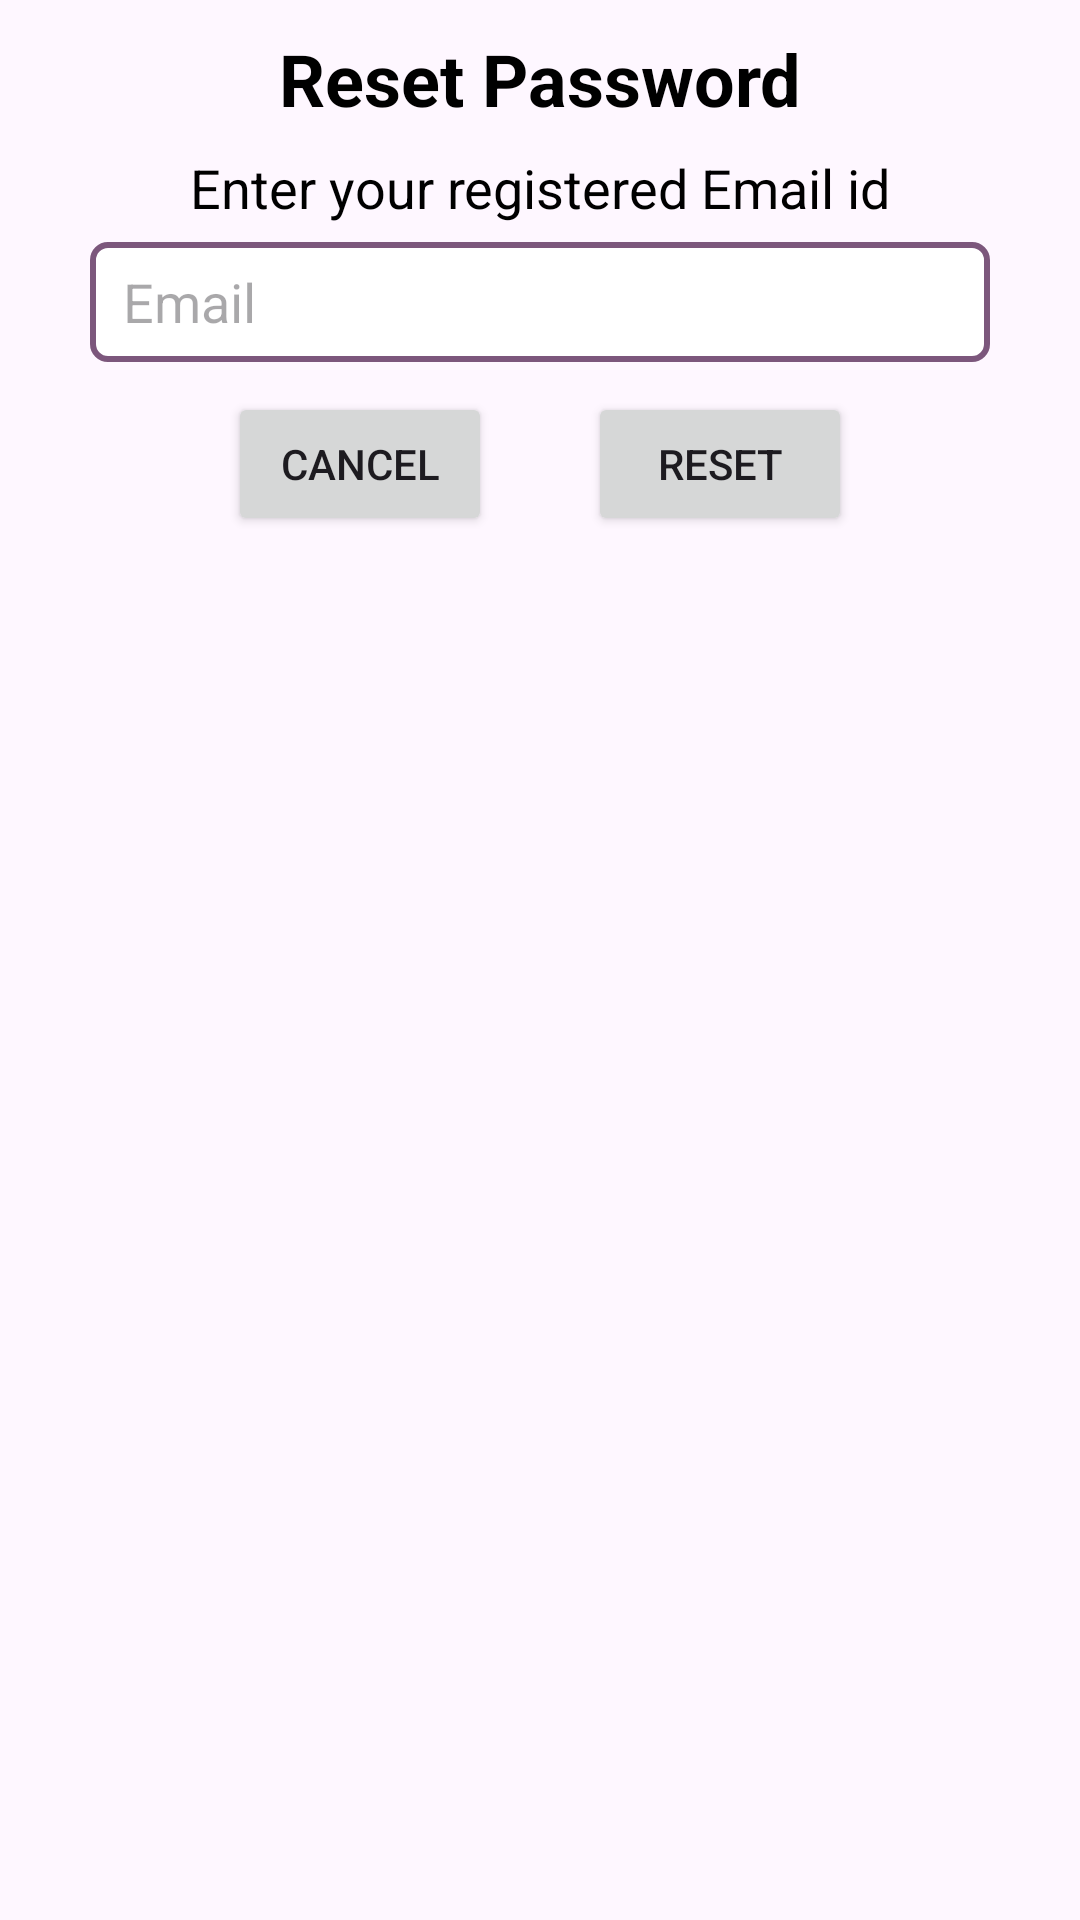

Android layout source for this screen:
<!-- AndroidManifest.xml: application theme Theme.OrchidInn -->
<!-- res/layout/reset_password.xml -->
<?xml version="1.0" encoding="utf-8"?>
<RelativeLayout xmlns:android="http://schemas.android.com/apk/res/android"
    android:layout_width="match_parent"
    android:layout_height="wrap_content"
    android:padding="10dp">

    <TextView
        android:id="@+id/title"
        android:layout_width="wrap_content"
        android:layout_height="wrap_content"
        android:layout_centerHorizontal="true"
        android:text="Reset Password"
        android:textColor="@color/black"
        android:textSize="24dp"
        android:textStyle="bold" />

    <TextView
        android:id="@+id/email_id_tv"
        android:layout_width="wrap_content"
        android:layout_height="wrap_content"
        android:layout_below="@id/title"
        android:layout_centerHorizontal="true"
        android:layout_marginTop="8dp"
        android:text="Enter your registered Email id"
        android:textColor="@color/black"
        android:textSize="18dp" />

    <EditText
        android:id="@+id/reset_email_edt"
        android:layout_width="300dp"
        android:layout_height="40dp"
        android:layout_below="@id/email_id_tv"
        android:layout_centerHorizontal="true"
        android:layout_marginTop="6dp"
        android:background="@drawable/edit_text_border"
        android:hint="Email"
        android:paddingStart="11dp"
        android:paddingEnd="10dp"
        android:singleLine="true"
        android:textColor="@color/black" />

    <LinearLayout
        android:layout_width="wrap_content"
        android:layout_height="wrap_content"
        android:layout_below="@id/reset_email_edt"
        android:layout_centerHorizontal="true"
        android:layout_marginTop="10dp"
        android:orientation="horizontal">


        <Button
            android:id="@+id/cancel_btn"
            android:layout_width="wrap_content"
            android:layout_height="wrap_content"
            android:text="Cancel" />

        <Button
            android:id="@+id/reset_btn"
            android:layout_width="wrap_content"
            android:layout_height="wrap_content"
            android:layout_marginStart="32dp"
            android:text="Reset" />
    </LinearLayout>

</RelativeLayout>
<!-- resources referenced by this layout -->
<resources>
  <color name="black">#FF000000</color>
  <!-- drawable edit_text_border (drawable) -->
  <?xml version="1.0" encoding="utf-8"?>
  <selector xmlns:android="http://schemas.android.com/apk/res/android">
      <item>
          <shape android:shape="rectangle">
              <solid android:color="@color/white" />
              <corners android:radius="5dp" />
              <stroke android:width="2dp" android:color="#7c577c" />
          </shape>
      </item>
  </selector>
  <style name="Theme.OrchidInn" parent="Base.Theme.OrchidInn" />
  <color name="white">#FFFFFFFF</color>
  <style name="Base.Theme.OrchidInn" parent="Theme.Material3.DayNight.NoActionBar">
          
          <item name="colorPrimary">#775277</item>
      </style>
</resources>
